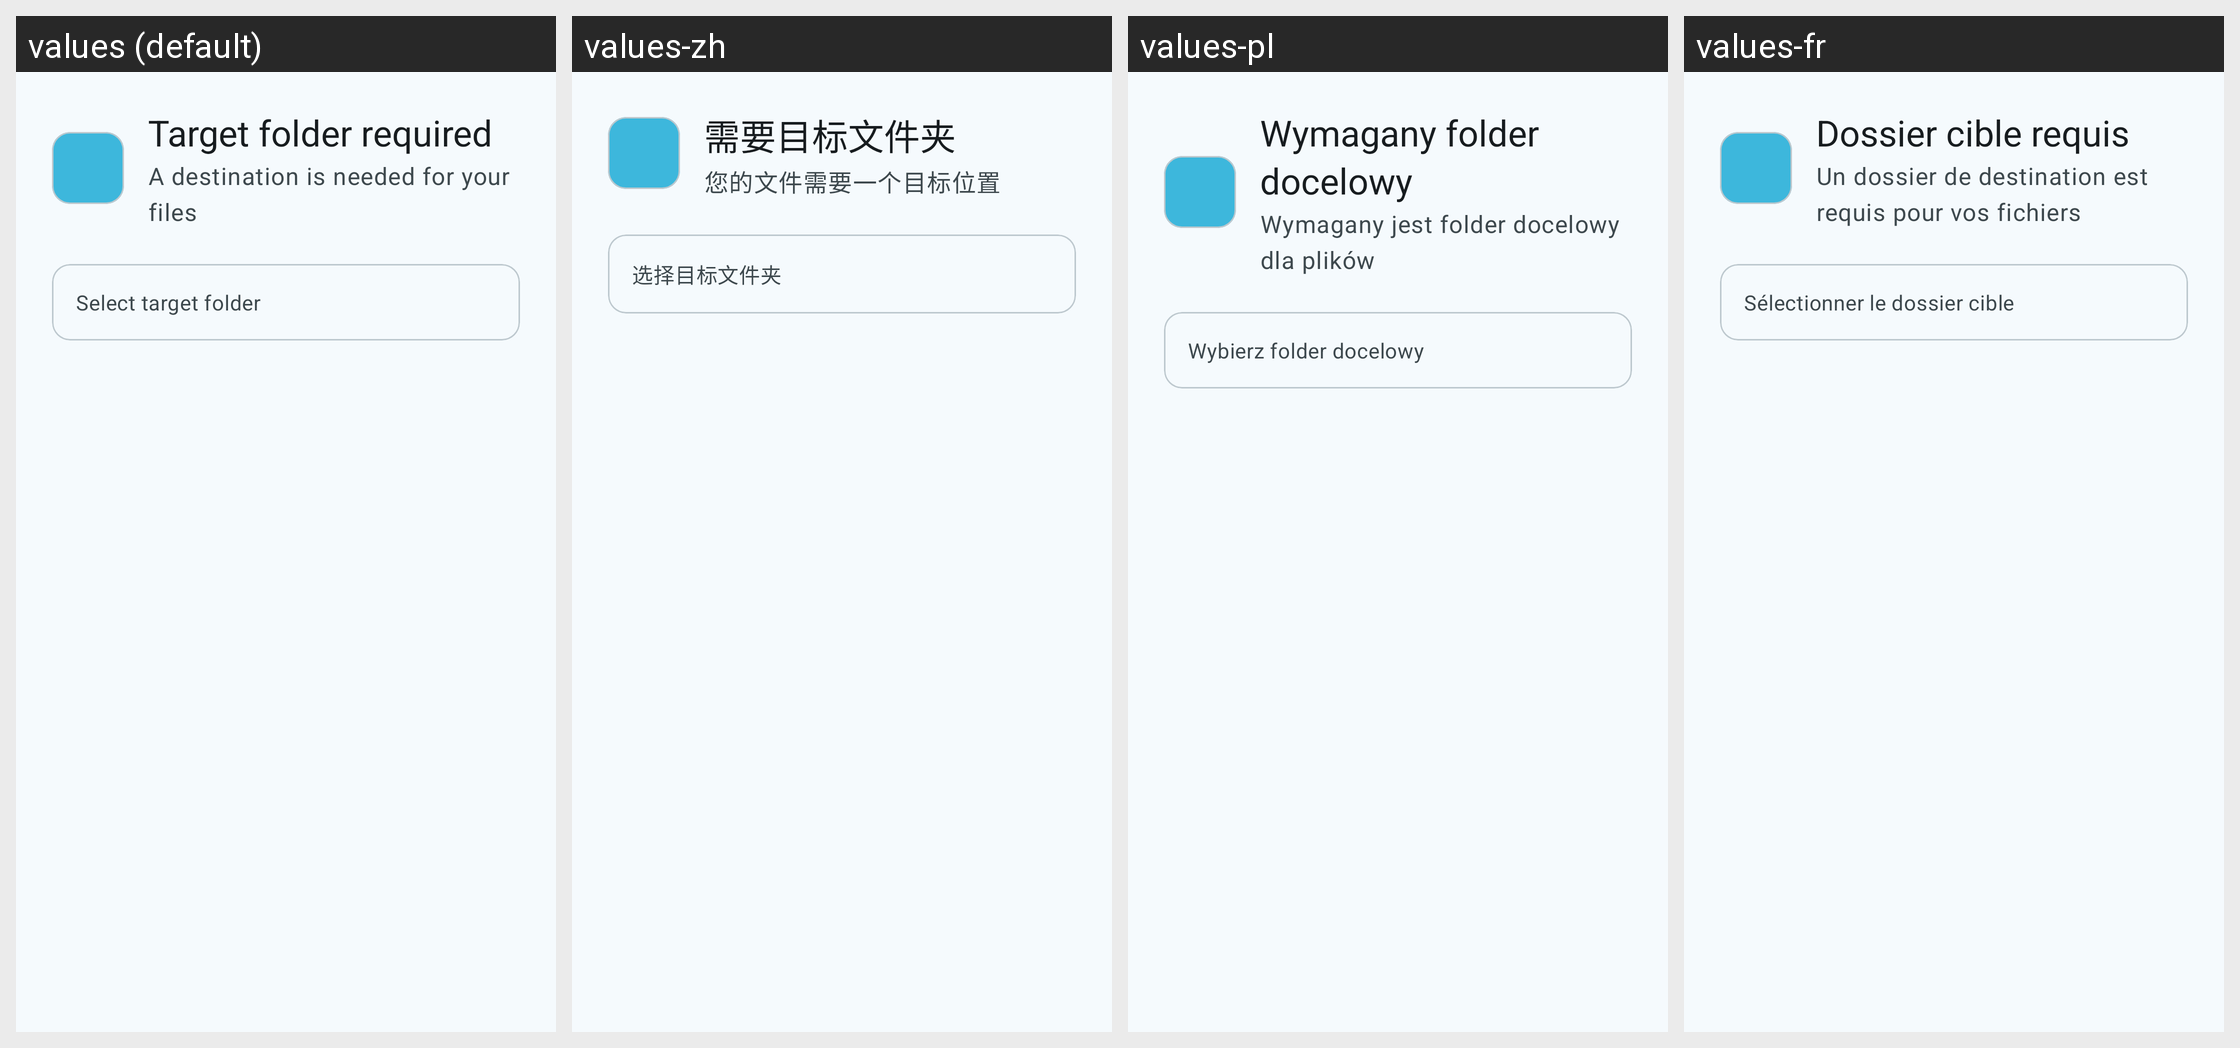

Here is an Android app screen in its default locale and in the app's own translations. Write out the translated-string differences for the strings that appear on this screen.
Android screen res/layout/dialog_share_needs_target.xml rendered under 4 locales, left to right: values (default), values-zh, values-pl, values-fr. Device: Nexus 5 (rendered at 1080×1920; each locale shown at half size, 540×960, under a caption strip naming it); theme Theme.SambaLite.
Other locales in the repository, not shown: values-de, values-es, values-nl.
Strings drawn on this screen, with the default value and each locale's value (text and hints the layout hard-codes, and strings that could not be matched under every locale, appear in the picture but are not listed):

share_needs_target_folder_title
  values: Target folder required
  values-zh: 需要目标文件夹
  values-pl: Wymagany folder docelowy
  values-fr: Dossier cible requis

share_needs_target_subtitle
  values: A destination is needed for your files
  values-zh: 您的文件需要一个目标位置
  values-pl: Wymagany jest folder docelowy dla plików
  values-fr: Un dossier de destination est requis pour vos fichiers

share_needs_target_folder_message
  values: Select target folder
  values-zh: 选择目标文件夹
  values-pl: Wybierz folder docelowy
  values-fr: Sélectionner le dossier cible
